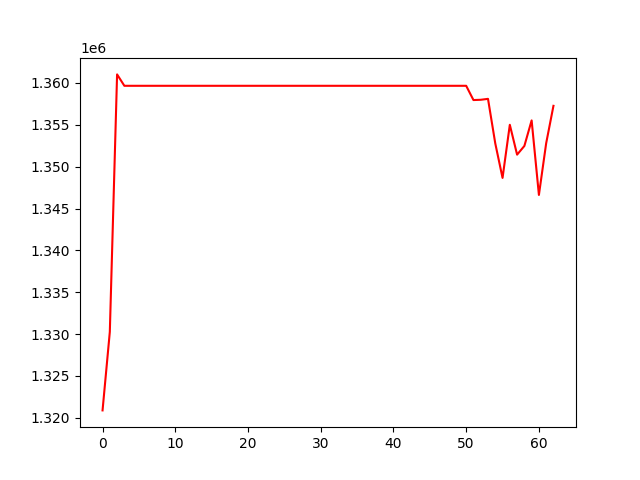

Values plotted in this chart, from the file beside it:
, 0
0, 1320889
1, 1330267
2, 1361015
3, 1359654
4, 1359654
5, 1359654
6, 1359654
7, 1359654
8, 1359654
9, 1359654
10, 1359654
11, 1359654
12, 1359654
13, 1359654
14, 1359654
15, 1359654
16, 1359654
17, 1359654
18, 1359654
19, 1359654
20, 1359654
21, 1359654
22, 1359654
23, 1359654
24, 1359654
25, 1359654
26, 1359654
27, 1359654
28, 1359654
29, 1359654
30, 1359654
31, 1359654
32, 1359654
33, 1359654
34, 1359654
35, 1359654
36, 1359654
37, 1359654
38, 1359654
39, 1359654
40, 1359654
41, 1359654
42, 1359654
43, 1359654
44, 1359654
45, 1359654
46, 1359654
47, 1359654
48, 1359654
49, 1359654
50, 1359654
51, 1357952
52, 1357984
53, 1358094
54, 1352773
55, 1348652
56, 1354997
57, 1351432
58, 1352468
59, 1355521
... 3 more rows
